4-way image classification set "dataset" from GitHub (MohamedRagabAbbas/Brain-Tumor-Detection-and-Classification); label vocabulary: glioma, meningioma, no tumor, pituitary tumor.

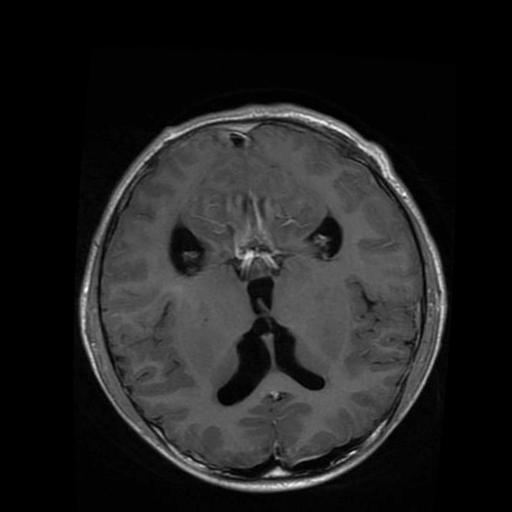
Label: glioma

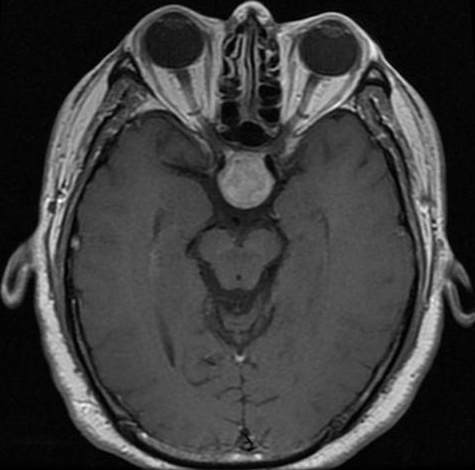
Label: pituitary tumor

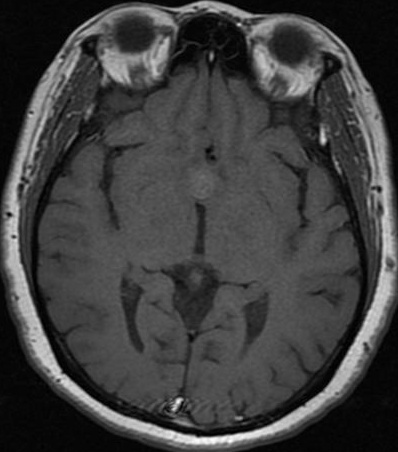
Label: pituitary tumor

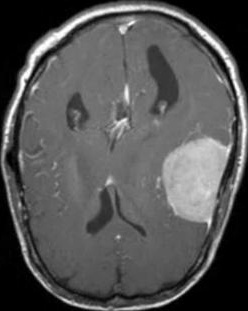
Label: meningioma

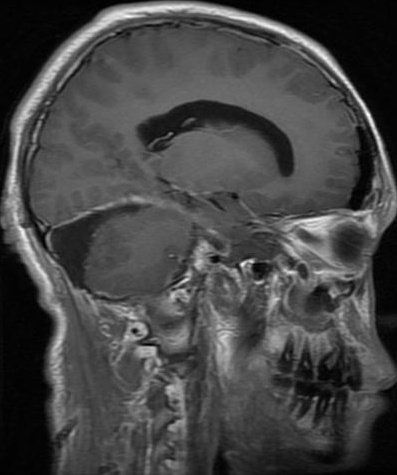
Label: glioma

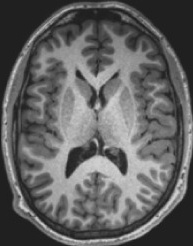
Label: no tumor
